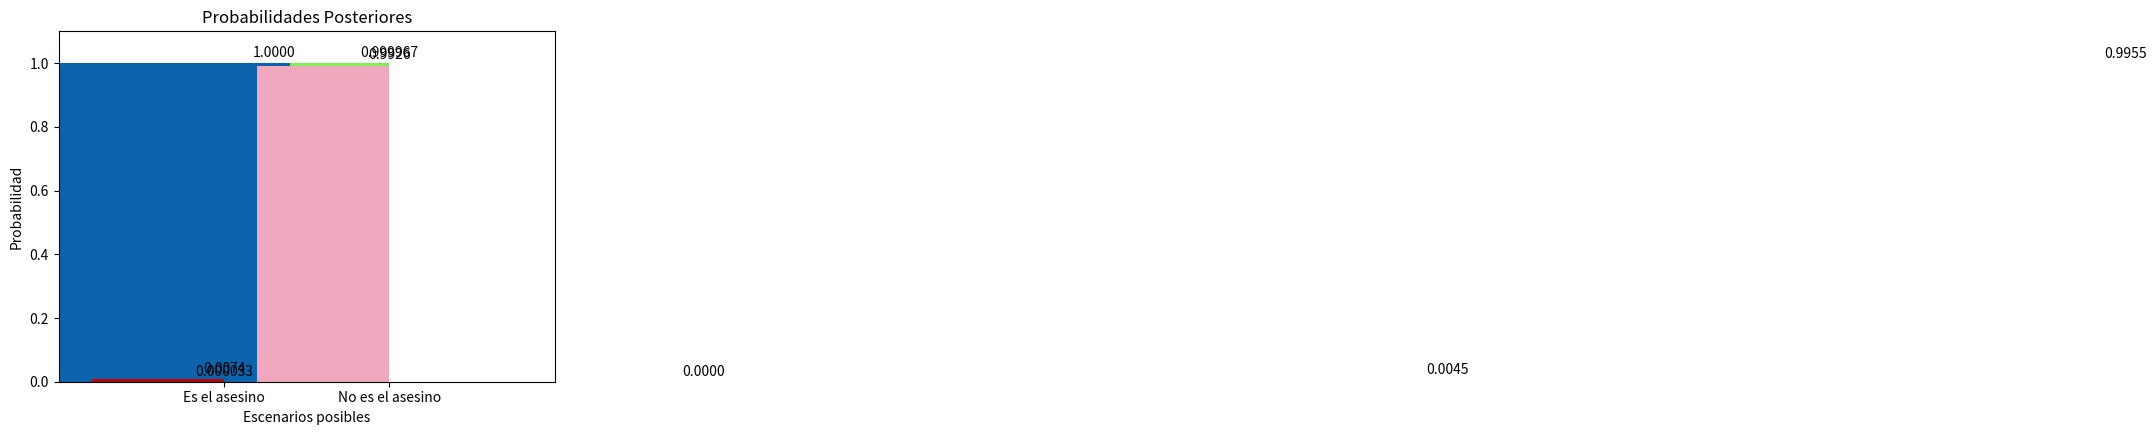

The matplotlib source for this figure:
# -*- coding: utf-8 -*-
"""
Created on Fri Sep 30 13:33:09 2016

@author: Felisa
"""
#Cargamos las librerias necesarias 
from matplotlib.pylab import hist, show  #Importar la propiedad de histograma y mostrar, desde la libreria matplotlib
import matplotlib.pyplot as plt #Importamos la propiedad de gráficos desde la libreria matplotlib


#Ubicamos los datos relevantes en nuestro problema:
#Ek asesubi es pelirrojo y zurdo. 
#La probabilidad de ser oelirrojo es de .03 , y .15 de ser zurdo
#Hay un total de 30, 0000 habitantes
#El sospechoso es pelirrojo y zurdo

#Definimos los eventos posibles, siendo estos mutuamente exclusivos.
Evento_A = 'Es el asesino'
Evento_B = 'No es el asesino'
#Ubicamos los eventos posibles dentro de un arreglo '[]' para facilitar su representación gráfica.
Eventos_Posibles = [Evento_A,Evento_B]

#Definimos las Priors
#Solo necesitamos especificar una de las priors; asumiendo que la segunda es simplemente su complemento.
Prior_A = 1.0/30000.0 #Antes de ver su aspecto; la probabilidad de que este individuo en particular sea el asesino es de 1 entre el total de habitantes
Prior_B = 1-Prior_A #La probabilidad de que el asesino este entre cualquier otro de los habitantes, es el complemento
#Graficamos las probabilidades prior 
Priors =[Prior_A,Prior_B] #Arreglo que contiene las priors
plt.bar(0.6,Priors[0],facecolor='#42B419') #Barra para representar la primera prior 
plt.bar(1.6,Priors[1],facecolor='#81ED5A') #Barra para representar la segunda prior
plt.text(1,Priors[0]+0.01,'%.6f' %Priors[0], ha='center', va='bottom') #Escribimos el valor de la primer prior encima de la barra correspondiente
plt.text(2, Priors[1]+0.01, '%.6f' %Priors[1], ha='center',va='bottom') #Escribimos el valor de la segunda prior
plt.xlabel('Escenarios posibles') #Etiqueta del eje de las abscisas
plt.ylabel('Probabilidad') #Etiqueta del eje de las ordenadas
plt.title('Priors') #Titulo del primer gráfico
plt.ylim(0,1.1) #Rango de valores cubierto por el eje de las ordenadas
plt.xlim(0,3) #Longitud del eje de las abscisas
plt.xticks([1,2], Eventos_Posibles) # Etiquetas en el eje de las ordenadas
plt.margins(0.2) 
plt.subplots_adjust(bottom=0.15)
show() #Imprimimos la grafica

#Especificamos la Verosimilitud que relaciona los datos con cada escenario posible

#Para el Escenario 1 tenemos que:
Verosim_SospechosoPelirrojo_EsAsesino = 1  #Si el sospechoso fuera el asesino, la probabilidad de que comparta sus caracteristicas es de 1
Verosim_SospechosoNoPelirrojo_EsASesino=0 #Si el sospechoso fuera el asesino, seria imposible que tuviera un aspecto diferente
Verosimilitud_A = Verosim_SospechosoPelirrojo_EsAsesino  #Verosimilitud que relaciona los datos (Sujeto Pelirrojo y zurdo) con el Escenario a probar (Es el asesino)

#Para el Escenario 2
Verosim_SospechosoPelirrojo_NOAsesino=((0.03)*(0.15)) #Si el sospechoso no fuera el asesino, aun existe una probabilidad (pequeña) de que presente el mismo aspecto que el
Verosim_SospechosoNoPelirrojo_NOAsesino=1-((0.03)*(0.15)) #Si el sospechoso no es el asesino, la probabilidad de que no se vea como el es el complemento
Verosimilitud_B = Verosim_SospechosoPelirrojo_NOAsesino #Verosimilitud que relaciona los datos (Sujeto Pelirrojo y Zurdo) con el Segundo Escenario a probar (No es el asesino)

Verosimilitudes =[Verosim_SospechosoPelirrojo_EsAsesino, Verosim_SospechosoNoPelirrojo_EsASesino, Verosim_SospechosoPelirrojo_NOAsesino, Verosim_SospechosoNoPelirrojo_NOAsesino] #Creamos un arreglo quecontenga la verosimilitud que relaciona los datos posibkles con los escenarios a evaluar
plt.bar(0.4,Verosimilitudes[0],facecolor='#0B63AB', width=2) #Barra que corresponde a la probabilidad de que la apariencia del sospechoso empate con la del asesino, en caso de ser la misma persona
plt.bar(3.5,Verosimilitudes[1],facecolor='#7AB7E8', width=2) #Barra que corresponde a la probabilidad de que la apariencia del sospechoso sea distinta a la del asesino, asumiendo que se trata del mismo individuo
plt.bar(7.4,Verosimilitudes[2],facecolor='#0B63AB', width=2) #Barra para la probabilidad de que el sospechoso se vea como el asesino, sin ser el asesino
plt.bar(11.5,Verosimilitudes[3],facecolor='#7AB7E8', width=2) #DiBarra para la probabilidad de que el sospechoso tenga un aspecto distinto al asesino, dado que no es el mismo individuo
plt.text(1.3,Verosimilitudes[0]+0.01,'%.4f' %Verosimilitudes[0], ha='center', va='bottom') #Escribimos los valores de cada barra
plt.text(3.9, Verosimilitudes[1]+0.01, '%.4f' %Verosimilitudes[1], ha='center',va='bottom')
plt.text(8.4,Verosimilitudes[2]+0.01,'%.4f' %Verosimilitudes[2], ha='center', va='bottom')
plt.text(12.5, Verosimilitudes[3]+0.01, '%.4f' %Verosimilitudes[3], ha='center',va='bottom')
plt.xlabel('La probabilidad de cada evidencia posible bajo cada escenario posible')
plt.ylabel('Probabilidad') #Etiqueta para los ejes de las ordenadas y abscisas
plt.title('Verosimilitud')
plt.ylim(0,1.1)
plt.xlim(0,14) #Especificamos el espacio sobre el cual vamos a dibujar nuestras barras
plt.xticks([1,5,9.3,14], ['Pelirrojo|Asesino','No Pelirrojo|Asesino', 'Pelirrojo|No Asesino','No Pelirrojo|No Asesino']) #Pobemos un titulo a cada Barra, especificando la ubicacion donde se escribira
plt.margins(0.2) 
plt.subplots_adjust(bottom=0.15)
show()

#Calculamos la verosimilitud marginal
verosimilitud_marg = (((Prior_A)*(Verosimilitud_A))+((Prior_B)*(Verosimilitud_B)))

#Aplicamos la Regla de Bayes
#Escribimos la ecuacion sustituyendo cada termino por las variables previamente identificadas en el codigo
Posterior_A = ((Prior_A)*(Verosimilitud_A))/verosimilitud_marg
Posterior_B = ((Prior_B)*(Verosimilitud_B))/verosimilitud_marg
#Obtenemos una representacion grafica de nuestros resultados posteriores
probabilidades =[Posterior_A,Posterior_B] #Creamos un arreglo que contenga las Posteriores calculadas
plt.bar(0.6,probabilidades[0],facecolor='#BA0505') #Barra correspondiente a la probabilidad posterior del Escenario 1
plt.bar(1.6,probabilidades[1],facecolor='#F0A8BF')#Barra correspondiente al Escenario 2
plt.text(1,probabilidades[0]+0.01,'%.4f' %probabilidades[0], ha='center', va='bottom') #Escribimos el valor de la primer posterior
plt.text(2, probabilidades[1]+0.01, '%.4f' %probabilidades[1], ha='center',va='bottom') # Escribimos el valor de la segunda posterior
plt.xlabel('Escenarios posibles')
plt.ylabel('Probabilidad')
plt.title('Probabilidades Posteriores')
plt.ylim(0,1.1)
plt.xlim(0,3)
plt.xticks([1,2], Eventos_Posibles)
plt.margins(0.2)
plt.subplots_adjust(bottom=0.15)
show()
